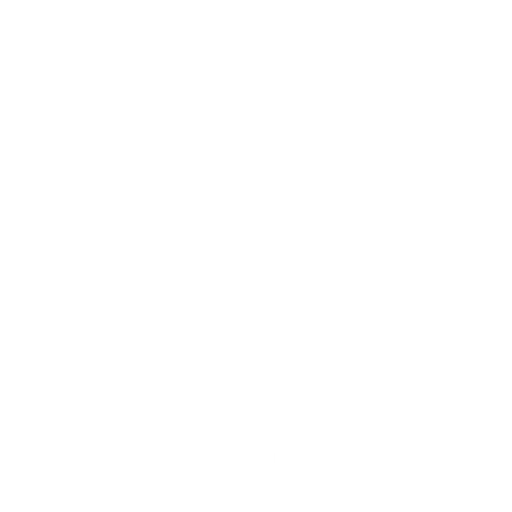
t = 0.00 s
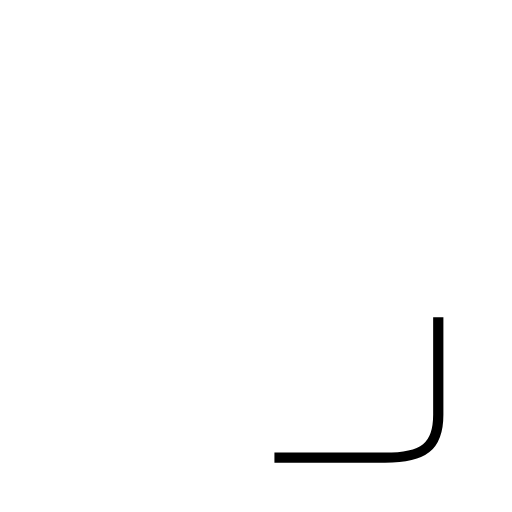
t = 0.84 s
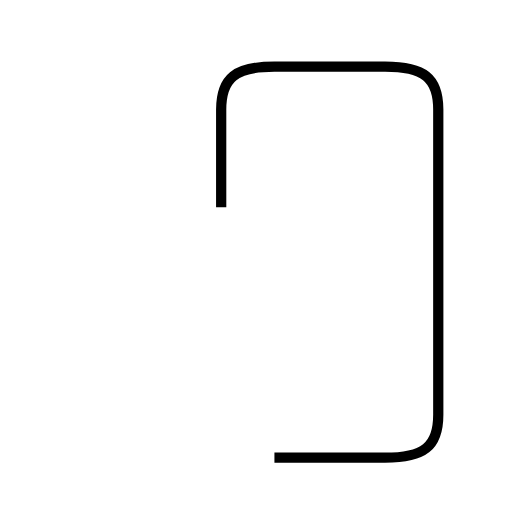
t = 2.53 s
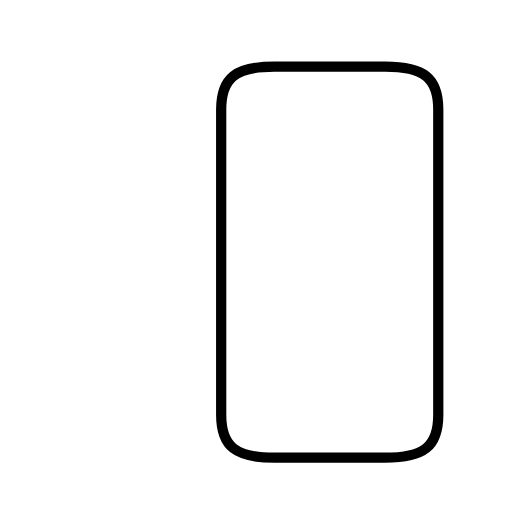
t = 3.37 s
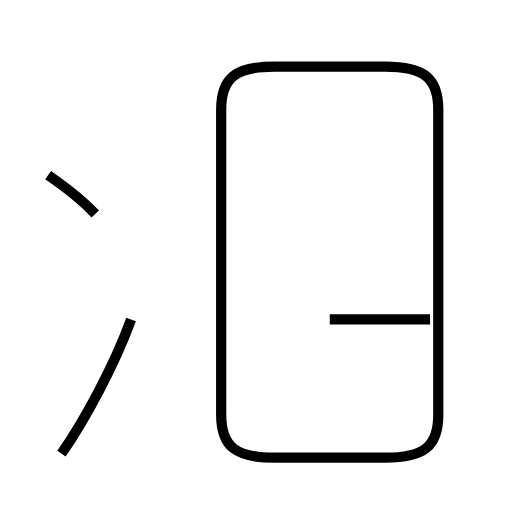
t = 4.29 s
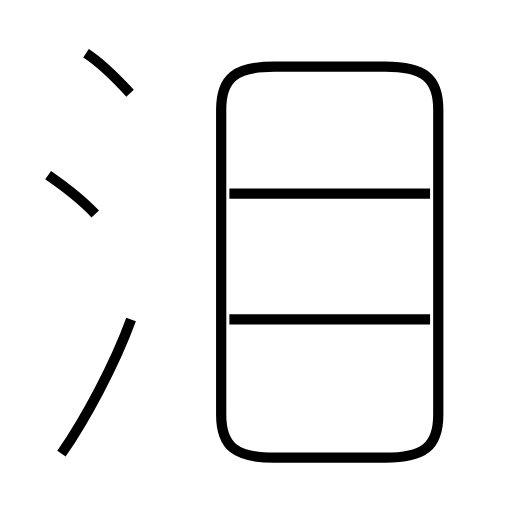
t = 5.35 s

The animated SVG that drew these frames (rendered in a browser with its animation timeline set to each time). Animation: 6 SMIL elements (animate=6); one cycle of 5.35 s.

<?xml version='1.0' encoding='utf-8'?>
<svg viewBox="0.0 -6.0 50.0 50.0" version="1.1" xmlns="http://www.w3.org/2000/svg"><rect x="-1000" y="-1000" width="2000" height="2000" stroke="white" fill="white" /><g style="fill:none;stroke:#000000;stroke-width:1"><path d="M 26.8 0.7 L 37.6 0.7 C 41.4 0.7 42.8 -0.4 42.8 -3.5 L 42.8 -33.3 C 42.8 -36.4 41.4 -37.5 37.6 -37.5 L 26.8 -37.5 C 23.0 -37.5 21.6 -36.4 21.6 -33.3 L 21.6 -3.5 C 21.6 -0.4 23.0 0.7 26.8 0.7 Z " transform="translate(0.0 38.0)" stroke-dasharray="112.40023375877068" stroke-dashoffset="112.40023375877068"><animate attributeName="stroke-dashoffset" from="112.40023375877068" to="0" dur="3.3720070127631203s" begin="0s" fill="freeze" /></path><path d="M 6.0 0.3 C 8.3 -3.0 11.2 -8.4 12.8 -12.8 " transform="translate(0.0 38.0)" stroke-dasharray="14.79381656075278" stroke-dashoffset="14.79381656075278"><animate attributeName="stroke-dashoffset" from="14.79381656075278" to="0" dur="0.4438144968225834s" begin="3.3720070127631203s" fill="freeze" /></path><path d="M 9.3 -23.1 C 8.1 -24.4 6.0 -26.0 4.7 -26.9 " transform="translate(0.0 38.0)" stroke-dasharray="5.976239176244637" stroke-dashoffset="5.976239176244637"><animate attributeName="stroke-dashoffset" from="5.976239176244637" to="0" dur="0.17928717528733912s" begin="3.8158215095857035s" fill="freeze" /></path><path d="M 42.0 -12.8 L 22.4 -12.8 " transform="translate(0.0 38.0)" stroke-dasharray="19.6" stroke-dashoffset="19.6"><animate attributeName="stroke-dashoffset" from="19.6" to="0" dur="0.588s" begin="3.995108684873043s" fill="freeze" /></path><path d="M 12.7 -34.9 C 11.5 -36.2 9.8 -37.9 8.4 -38.8 " transform="translate(0.0 38.0)" stroke-dasharray="5.818412850416951" stroke-dashoffset="5.818412850416951"><animate attributeName="stroke-dashoffset" from="5.818412850416951" to="0" dur="0.17455238551250854s" begin="4.583108684873043s" fill="freeze" /></path><path d="M 42.0 -25.1 L 22.4 -25.1" transform="translate(0.0 38.0)" stroke-dasharray="19.6" stroke-dashoffset="19.6"><animate attributeName="stroke-dashoffset" from="19.6" to="0" dur="0.588s" begin="4.757661070385551s" fill="freeze" /></path></g></svg>
